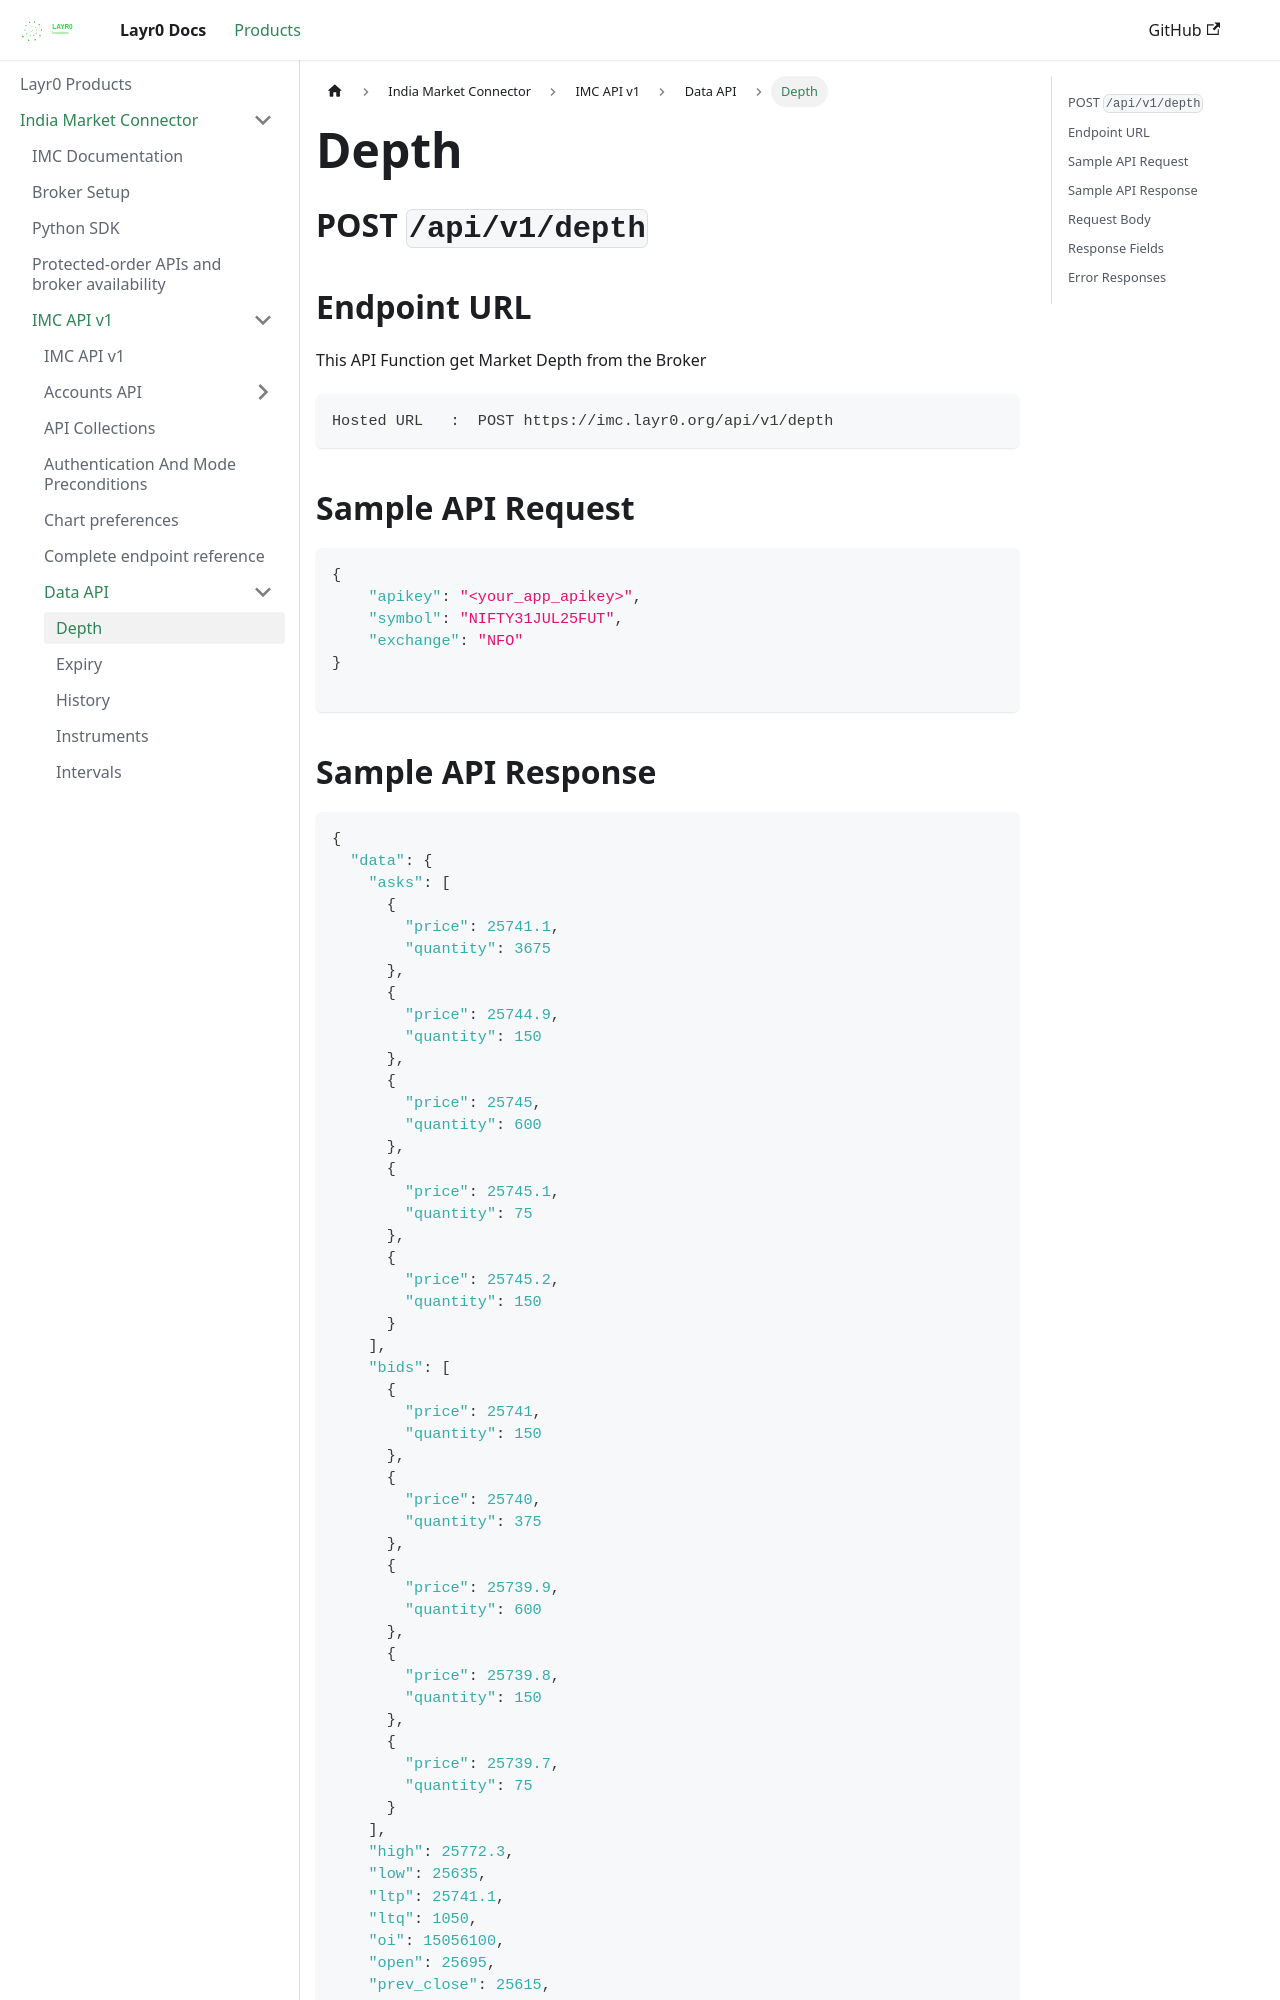

repository: layrZero/layrZero.github.io · page: docs/products/imc/api-documentation/v1/data-api/depth.html · generator: docusaurus

# Depth

## POST `/api/v1/depth`


## Endpoint URL

This API Function get Market Depth from the Broker

```http
Hosted URL   :  POST https://imc.layr0.org/api/v1/depth
```



## Sample API Request

```json
{
    "apikey": "<your_app_apikey>",
    "symbol": "NIFTY31JUL25FUT",
    "exchange": "NFO"
}

```

###

## Sample API Response

```json
{
  "data": {
    "asks": [
      {
        "price": 25741.1,
        "quantity": 3675
      },
      {
        "price": 25744.9,
        "quantity": 150
      },
      {
        "price": 25745,
        "quantity": 600
      },
      {
        "price": 25745.1,
        "quantity": 75
      },
      {
        "price": 25745.2,
        "quantity": 150
      }
    ],
    "bids": [
      {
        "price": 25741,
        "quantity": 150
      },
      {
        "price": 25740,
        "quantity": 375
      },
      {
        "price": 25739.9,
        "quantity": 600
      },
      {
        "price": 25739.8,
        "quantity": 150
      },
      {
        "price": 25739.7,
        "quantity": 75
      }
    ],
    "high": 25772.3,
    "low": 25635,
    "ltp": 25741.1,
    "ltq": 1050,
    "oi": 15056100,
    "open": 25695,
    "prev_close": 25615,
    "totalbuyqty": 789825,
    "totalsellqty": 386175,
    "volume": 3561150
  },
  "status": "success"
}
```
